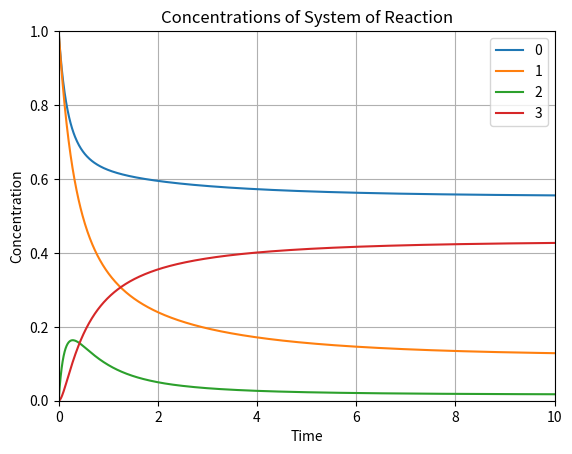

Python code for this plot:
from scipy.integrate import solve_ivp
import numpy as np
import matplotlib.pyplot as plt
import time


def eqn_to_odes(reactions, k_values):
    """
    Converts system of reactions into a system of differential
    equations which can be read by solve_ivp

    reactions[0][0] -> reactions[0][1]
    reactions[1][0] -> reactions[1][1]
                ...

    :param reactions: list of lists of two np.array objects.
                The first np.array in each pair is the number
                of molecules in each reactant and the second
                is for the products
                ex. [[np.array([1,2,0]), np.array([0,0,1])]]
                represents A + 2B -> C
    :param k_values: a list of np.array objects with 2
                elements each. One for the reaction coefficient
                k for the forward reaction and one for the
                reverse
                ex. [[1,0], [2, 3]]
                represents k_1 = 1, k_-1 = 0
                           k_2 = 2, k_-2 = 3
    :return: function used by solve_ivp, a np.array respresenting
                all of the derivatives of the concentrations
                as functions of the concentrations
    """
    equation_n = len(reactions)
    molecule_n = len(reactions[0][0])

    # assert equation_n == len(products)
    # assert equation_n == len(k_values)
    # assert len(k_values[0]) == 2
    # assert molecules == len(products[0])

    def f(t, y):
        y_diff = np.zeros(molecule_n)
        for molec in range(molecule_n):
            for eqn in range(equation_n):
                for k1 in range(2):  # looking at reactants (0) vs products (1)
                    if reactions[eqn][k1][molec] >= 1:
                        for k2 in range(2):  # looking at outward reaction (0) vs inward reaction (1)
                            y_diff[molec] -= (-1) ** k2 * k_values[eqn][k1 ^ k2] * \
                                             np.prod([y[i] ** reactions[eqn][(k1 + k2) % 2][i]
                                                      if reactions[eqn][(k1 + k2) % 2][i] > 0 else 1 for i in
                                                      range(molecule_n)])
        return y_diff

    return f


if __name__ == '__main__':
    reactions = [[np.array([1, 2, 0, 0]), np.array([0, 0, 1, 0])],
                 [np.array([0, 1, 1, 0]), np.array([0, 0, 0, 3])]]
    k_values = [[2, 1],
                [4, 0.1]]
    chem_initial = [1, 1, 0, 0]

    x_interval = [0, 50]
    T = np.arange(*x_interval, 0.01)

    t1 = time.time()
    sol = solve_ivp(eqn_to_odes(reactions, k_values), x_interval, chem_initial, t_eval=T)
    print(time.time() - t1)

    plt.figure(1)
    for i in range(4):
        plt.plot(sol.t, sol.y[i], label=i)

    plt.legend()
    plt.grid()
    plt.title('Concentrations of System of Reaction')
    plt.xlabel('Time')
    plt.ylabel('Concentration')
    plt.ylim([0, max(chem_initial)])
    plt.xlim([0, 10])
    plt.show()
